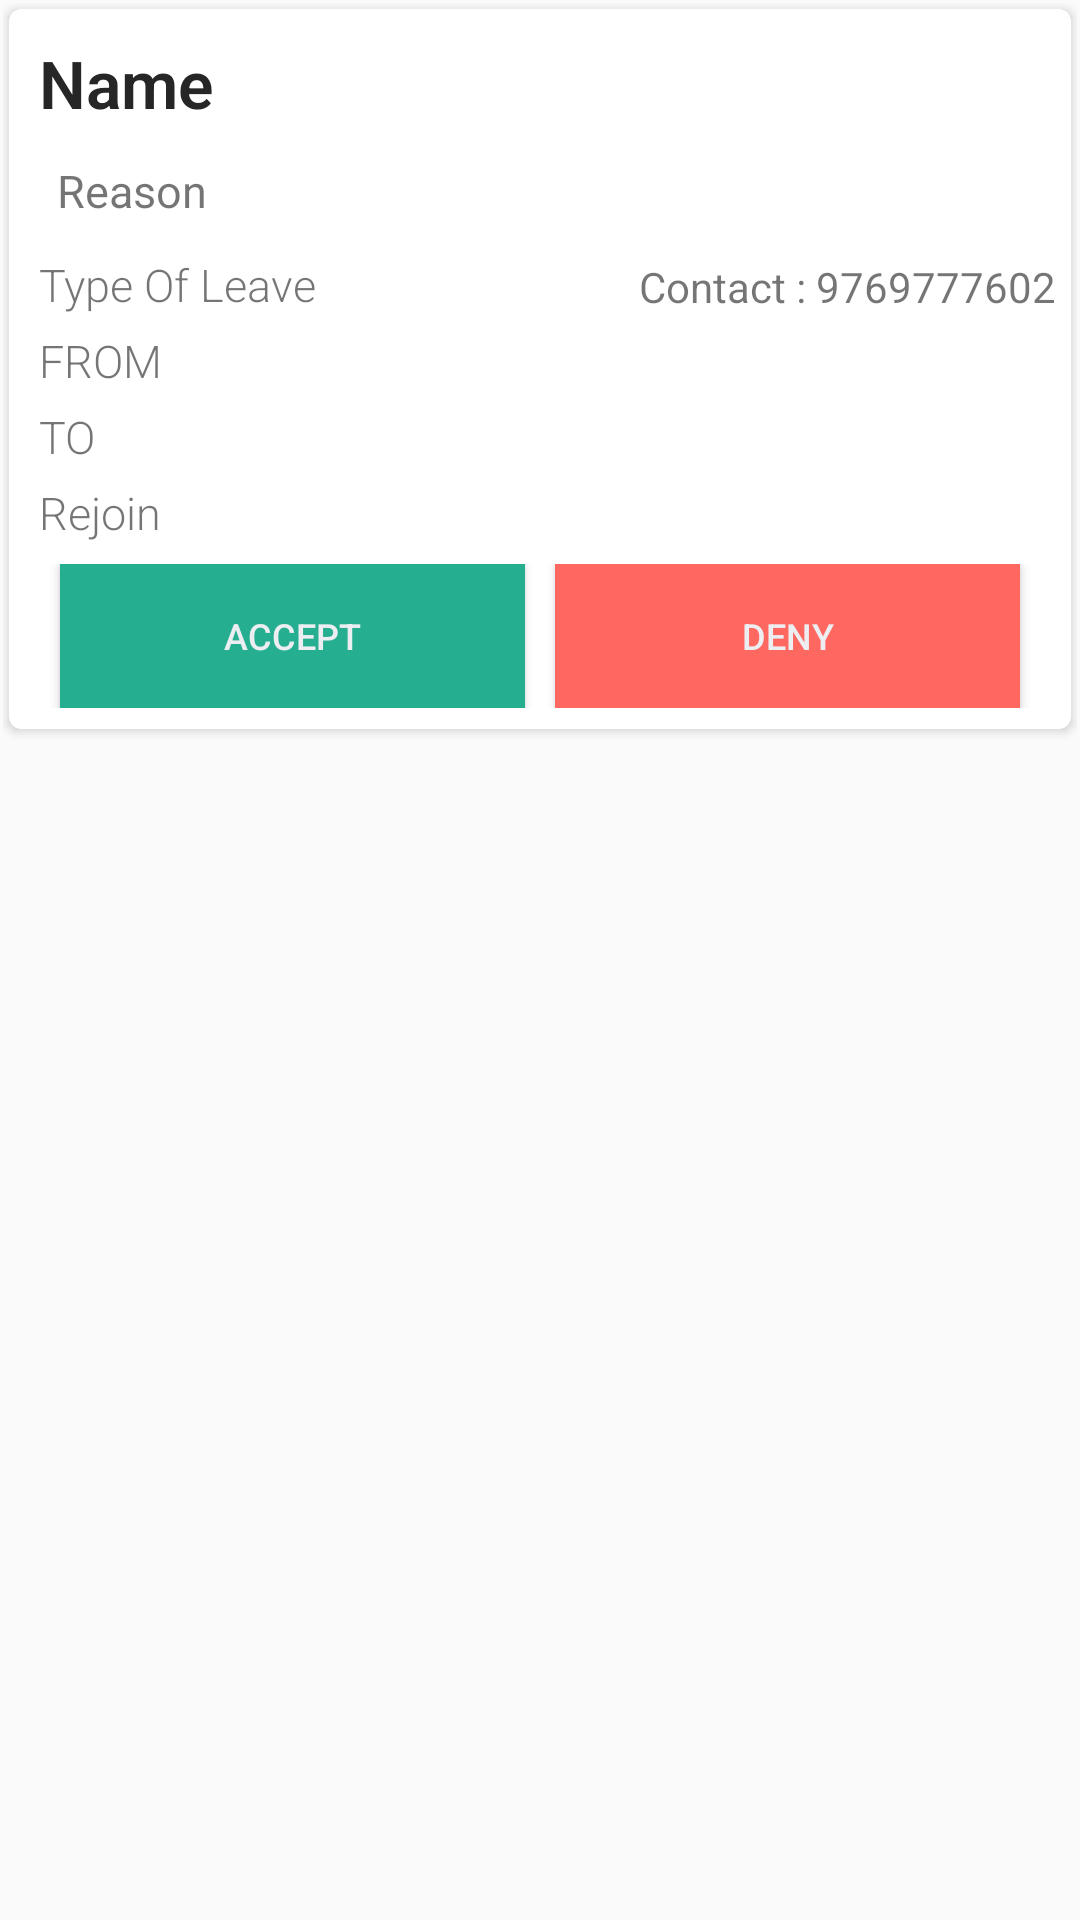

Write the Android layout XML for this screen, with the resource values it uses.
<!-- AndroidManifest.xml: application theme AppTheme -->
<!-- res/layout/activity_leave_applicants_item.xml -->
<?xml version="1.0" encoding="utf-8"?>
<LinearLayout xmlns:android="http://schemas.android.com/apk/res/android"
    android:layout_width="match_parent"
    android:layout_height="wrap_content"
    android:orientation="vertical"
    android:padding="1dp"
    android:paddingBottom="5dp"
    xmlns:card_view="http://schemas.android.com/apk/res-auto"
    >

    <androidx.cardview.widget.CardView
        android:id="@+id/card_view"
        android:layout_width="match_parent"
        android:layout_height="wrap_content"
        android:layout_gravity="top"
        android:layout_margin="2dp"
        android:background="#FFFAFA"
        android:elevation="3dp"
        card_view:cardCornerRadius="4dp">

        <LinearLayout
            android:layout_width="match_parent"
            android:layout_height="match_parent"
            android:layout_gravity="start|top|center_horizontal"
            android:orientation="vertical">


                <TextView
                    android:layout_width="match_parent"
                    android:layout_height="wrap_content"
                    android:text="Name"
                    android:textColor="#262626"
                    android:fontFamily="sans-serif-light"
                    android:id="@+id/txtUsername"
                    android:textSize="22dp"
                    android:textStyle="bold"
                    android:layout_marginLeft="10dp"
                    android:layout_marginTop="10dp"
                    android:layout_gravity="top"
                    ></TextView>



            <TextView
                android:id="@+id/txtDescription"
                android:layout_width="match_parent"
                android:layout_height="wrap_content"
                android:padding="6dp"
                android:textSize="15dp"
                android:textStyle="bold"
                android:fontFamily="sans-serif-thin"
                android:text="Reason"
                android:layout_gravity="top"
                android:layout_marginLeft="10dp"
                android:layout_marginTop="5dp"  />


            <LinearLayout
                android:layout_width="match_parent"
                android:layout_height="wrap_content"
                android:orientation="horizontal">
            <TextView
                android:layout_width="wrap_content"
                android:layout_height="wrap_content"
                android:text="Type Of Leave"
                android:fontFamily="sans-serif-light"
                android:textSize="15dp"
                android:paddingRight="10dp"
                android:id="@+id/typeofleave"
                android:layout_marginLeft="10dp"
                android:layout_marginTop="5dp"
                android:layout_gravity="top"
                ></TextView>

             <TextView
                 android:layout_width="match_parent"
                 android:layout_height="wrap_content"
                 android:text="Contact : 9769777602"
                 android:paddingRight="5dp"
                 android:layout_gravity="bottom"
                 android:gravity="right"/>
            </LinearLayout>

            <TextView
                android:layout_width="match_parent"
                android:layout_height="wrap_content"
                android:text="FROM"
                android:fontFamily="sans-serif-light"
                android:textSize="15dp"
                android:paddingRight="10dp"
                android:id="@+id/from"
                android:layout_marginLeft="10dp"
                android:layout_marginTop="5dp"
                android:layout_gravity="top"

                ></TextView>
            <TextView
                android:layout_width="match_parent"
                android:layout_height="wrap_content"
                android:text="TO"
                android:fontFamily="sans-serif-light"
                android:textSize="15dp"
                android:paddingRight="10dp"
                android:id="@+id/to"
                android:layout_marginLeft="10dp"
                android:layout_marginTop="5dp"
                android:layout_gravity="top"

                ></TextView>
            <TextView
                android:layout_width="match_parent"
                android:layout_height="wrap_content"
                android:text="Rejoin"
                android:fontFamily="sans-serif-light"
                android:textSize="15dp"
                android:paddingRight="10dp"
                android:id="@+id/rejoin"
                android:layout_marginLeft="10dp"
                android:layout_marginTop="5dp"
                android:layout_gravity="top"
                ></TextView>

            <LinearLayout
                android:layout_width="match_parent"
                android:layout_height="wrap_content"
                android:orientation="horizontal"
                android:padding="7dp"
                android:paddingBottom="2dp">
                <TextView
                    android:id="@+id/status"
                    android:layout_width="match_parent"
                    android:layout_height="wrap_content"
                    android:text="adkjahdkjakjdhajkdhakh"
                    android:textStyle="bold"
                    android:padding="5dp"
                    android:textAlignment="center"
                    android:visibility="gone"
                    />
                <Button
                    android:layout_width="wrap_content"
                    android:layout_height="wrap_content"
                    android:text="Accept"
                    android:textSize="12dp"
                    android:textColor="@color/btn_login_bg"
                    android:layout_marginLeft="10dp"
                    android:layout_marginRight="5dp"
                    android:id="@+id/btnAccept"
                    android:layout_weight="1"
                    android:background="@color/btn_login">
            </Button>

            <Button
                android:layout_width="wrap_content"
                android:layout_height="wrap_content"
                android:text="Deny"
                android:textSize="12dp"
                android:textColor="@color/btn_login_bg"
                android:layout_marginLeft="5dp"
                android:layout_marginRight="10dp"
                android:id="@+id/btnDeny"
                android:layout_weight="1"
                android:background="@color/btn_logut_bg"
                ></Button>
            </LinearLayout>

        </LinearLayout>
    </androidx.cardview.widget.CardView>

</LinearLayout>
<!-- resources referenced by this layout -->
<resources>
  <color name="btn_login">#26ae90</color>
  <color name="btn_login_bg">#eceef1</color>
  <color name="btn_logut_bg">#ff6861</color>
  <style name="AppTheme" parent="Theme.AppCompat.Light.DarkActionBar">
          
          <item name="colorPrimary">@color/colorPrimary</item>
          <item name="colorPrimaryDark">@color/colorPrimaryDark</item>
          <item name="colorAccent">@color/colorAccent</item>
          <item name="windowActionBar">false</item>
          <item name="windowNoTitle">true</item>
          <item name="android:windowContentTransitions" tools:targetApi="lollipop">true</item>
      </style>
  <color name="colorPrimary">#fb5404</color>
  <color name="colorPrimaryDark">#303F9F</color>
  <color name="colorAccent">#fb5404</color>
</resources>
